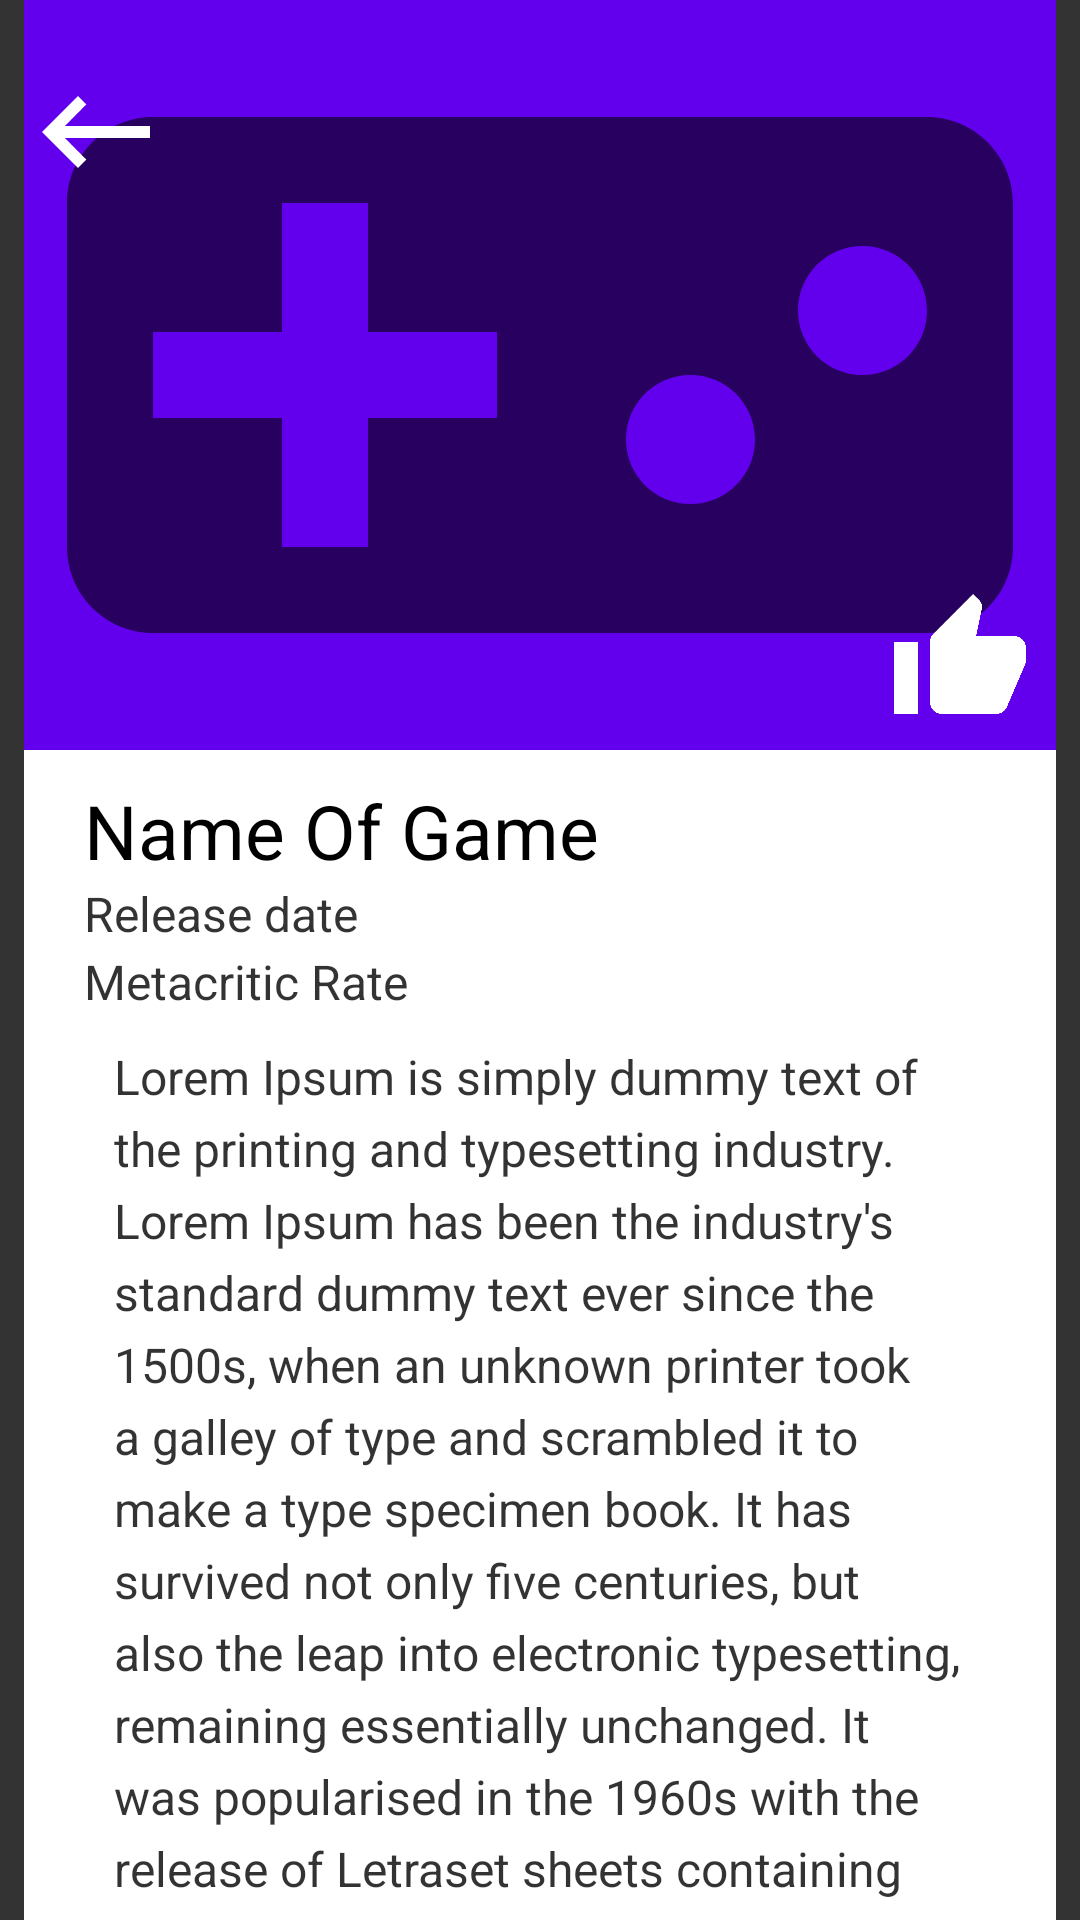

This screen was rendered from an Android layout file. Write that file and the resources it references.
<!-- AndroidManifest.xml: application theme Theme.VideoGamesApplication -->
<!-- res/layout/activity_details.xml -->
<?xml version="1.0" encoding="utf-8"?>
<layout xmlns:android="http://schemas.android.com/apk/res/android"
    xmlns:app="http://schemas.android.com/apk/res-auto"
    xmlns:tools="http://schemas.android.com/tools">

    <data>

        <import type="android.view.View" />

        <variable
            name="viewModel"
            type="com.example.videogamesapplication.ui.details.DetailsViewModel" />
    </data>

    <androidx.coordinatorlayout.widget.CoordinatorLayout
        android:layout_width="match_parent"
        android:layout_height="match_parent"
        android:background="@color/black_80"
        android:fitsSystemWindows="true"
        tools:context=".ui.details.DetailsActivity">

        <com.google.android.material.appbar.AppBarLayout
            android:id="@+id/app_bar"
            android:layout_width="match_parent"
            android:layout_height="250dp"
            android:layout_marginHorizontal="8dp"
            android:fitsSystemWindows="true">

            <com.google.android.material.appbar.CollapsingToolbarLayout
                android:id="@+id/toolbar_layout"
                android:layout_width="match_parent"
                android:layout_height="match_parent"
                android:fitsSystemWindows="true"
                app:contentScrim="?attr/colorPrimary"
                app:layout_scrollFlags="scroll|exitUntilCollapsed"
                app:toolbarId="@+id/toolbar">

                <androidx.appcompat.widget.AppCompatImageView
                    android:id="@+id/imageViewDetails"
                    android:layout_width="match_parent"
                    android:layout_height="match_parent"
                    android:fitsSystemWindows="true"
                    android:scaleType="centerCrop"
                    android:onClick="@{() -> viewModel.likeButtonClicked()}"
                    app:layout_collapseMode="parallax"
                    app:srcCompat="@drawable/ic_video_game_placeholder" />

                <androidx.appcompat.widget.Toolbar
                    android:id="@+id/toolbar"
                    android:layout_width="match_parent"
                    android:layout_height="?attr/actionBarSize"
                    app:layout_collapseMode="pin" />

            </com.google.android.material.appbar.CollapsingToolbarLayout>

        </com.google.android.material.appbar.AppBarLayout>

        <include
            android:id="@+id/itemScrolling"
            layout="@layout/item_game_details_scroll" />

        <ImageView
            android:id="@+id/imageViewThumbsUp"
            android:layout_width="wrap_content"
            android:layout_height="wrap_content"
            android:layout_marginEnd="16dp"
            android:translationY="-30dp"
            app:layout_anchor="@id/app_bar"
            app:layout_anchorGravity="bottom|end"
            app:srcCompat="@drawable/ic_video_game_thumb_up_white"
            tools:ignore="ContentDescription" />

        <ImageView
            android:id="@+id/imageViewBack"
            android:layout_width="wrap_content"
            android:layout_height="wrap_content"
            android:layout_marginStart="8dp"
            android:translationY="20dp"
            android:onClick="@{() -> viewModel.backButtonClicked()}"
            app:layout_anchor="@id/app_bar"
            app:layout_anchorGravity="top|start"
            app:srcCompat="@drawable/ic_video_game_back"
            tools:ignore="ContentDescription" />
    </androidx.coordinatorlayout.widget.CoordinatorLayout>

</layout>
<!-- res/layout/item_game_details_scroll.xml (included above) -->
<?xml version="1.0" encoding="utf-8"?>
<androidx.core.widget.NestedScrollView xmlns:android="http://schemas.android.com/apk/res/android"
    xmlns:app="http://schemas.android.com/apk/res-auto"
    xmlns:tools="http://schemas.android.com/tools"
    android:layout_width="match_parent"
    android:layout_height="match_parent"
    android:layout_marginHorizontal="8dp"
    android:background="@drawable/bg_game_details"
    app:layout_behavior="@string/appbar_scrolling_view_behavior"
    tools:context=".ui.details.DetailsActivity"
    tools:showIn="@layout/activity_details">

    <androidx.constraintlayout.widget.ConstraintLayout
        android:layout_width="match_parent"
        android:layout_height="match_parent">

        <TextView
            android:id="@+id/textViewGameListItemDetailsTitle"
            style="@style/textViewGameListItemDetailsTitle"
            android:layout_marginStart="20dp"
            android:layout_marginTop="10dp"
            app:layout_constraintStart_toStartOf="parent"
            app:layout_constraintTop_toTopOf="parent"
            app:layout_constraintBottom_toTopOf="@id/textViewGameListItemDetailsReleaseDate"
            tools:text="Name Of Game" />

        <TextView
            android:id="@+id/textViewGameListItemDetailsReleaseDate"
            style="@style/textViewGameListItemDetailsReleaseDate"
            android:layout_marginStart="20dp"
            app:layout_constraintStart_toStartOf="parent"
            app:layout_constraintTop_toBottomOf="@id/textViewGameListItemDetailsTitle"
            app:layout_constraintBottom_toTopOf="@id/textViewGameListItemDetailsMetacriticDate"
            tools:text="Release date" />

        <TextView
            android:id="@+id/textViewGameListItemDetailsMetacriticDate"
            style="@style/textViewGameListItemDetailsMetacriticDate"
            android:layout_marginStart="20dp"
            android:layout_marginTop="1dp"
            app:layout_constraintStart_toStartOf="parent"
            app:layout_constraintTop_toBottomOf="@id/textViewGameListItemDetailsReleaseDate"
            app:layout_constraintBottom_toTopOf="@id/textViewGameListItemDetailsDescription"
            tools:text="Metacritic Rate" />

        <TextView
            android:id="@+id/textViewGameListItemDetailsDescription"
            style="@style/textViewGameListItemDetailsDescription"
            android:paddingHorizontal="30dp"
            android:paddingVertical="10dp"
            app:layout_constraintEnd_toEndOf="parent"
            app:layout_constraintStart_toStartOf="parent"
            app:layout_constraintTop_toBottomOf="@id/textViewGameListItemDetailsMetacriticDate"
            app:layout_constraintBottom_toBottomOf="parent"
            tools:text="@string/large_text" />
    </androidx.constraintlayout.widget.ConstraintLayout>

</androidx.core.widget.NestedScrollView>
<!-- resources referenced by this layout -->
<resources>
  <color name="black_80">#CC000000</color>
  <color name="white">#FFFFFFFF</color>
  <color name="black">#FF000000</color>
  <color name="purple_500">#FF6200EE</color>
  <color name="purple_700">#FF3700B3</color>
  <color name="teal_200">#FF03DAC5</color>
  <color name="teal_700">#FF018786</color>
</resources>
